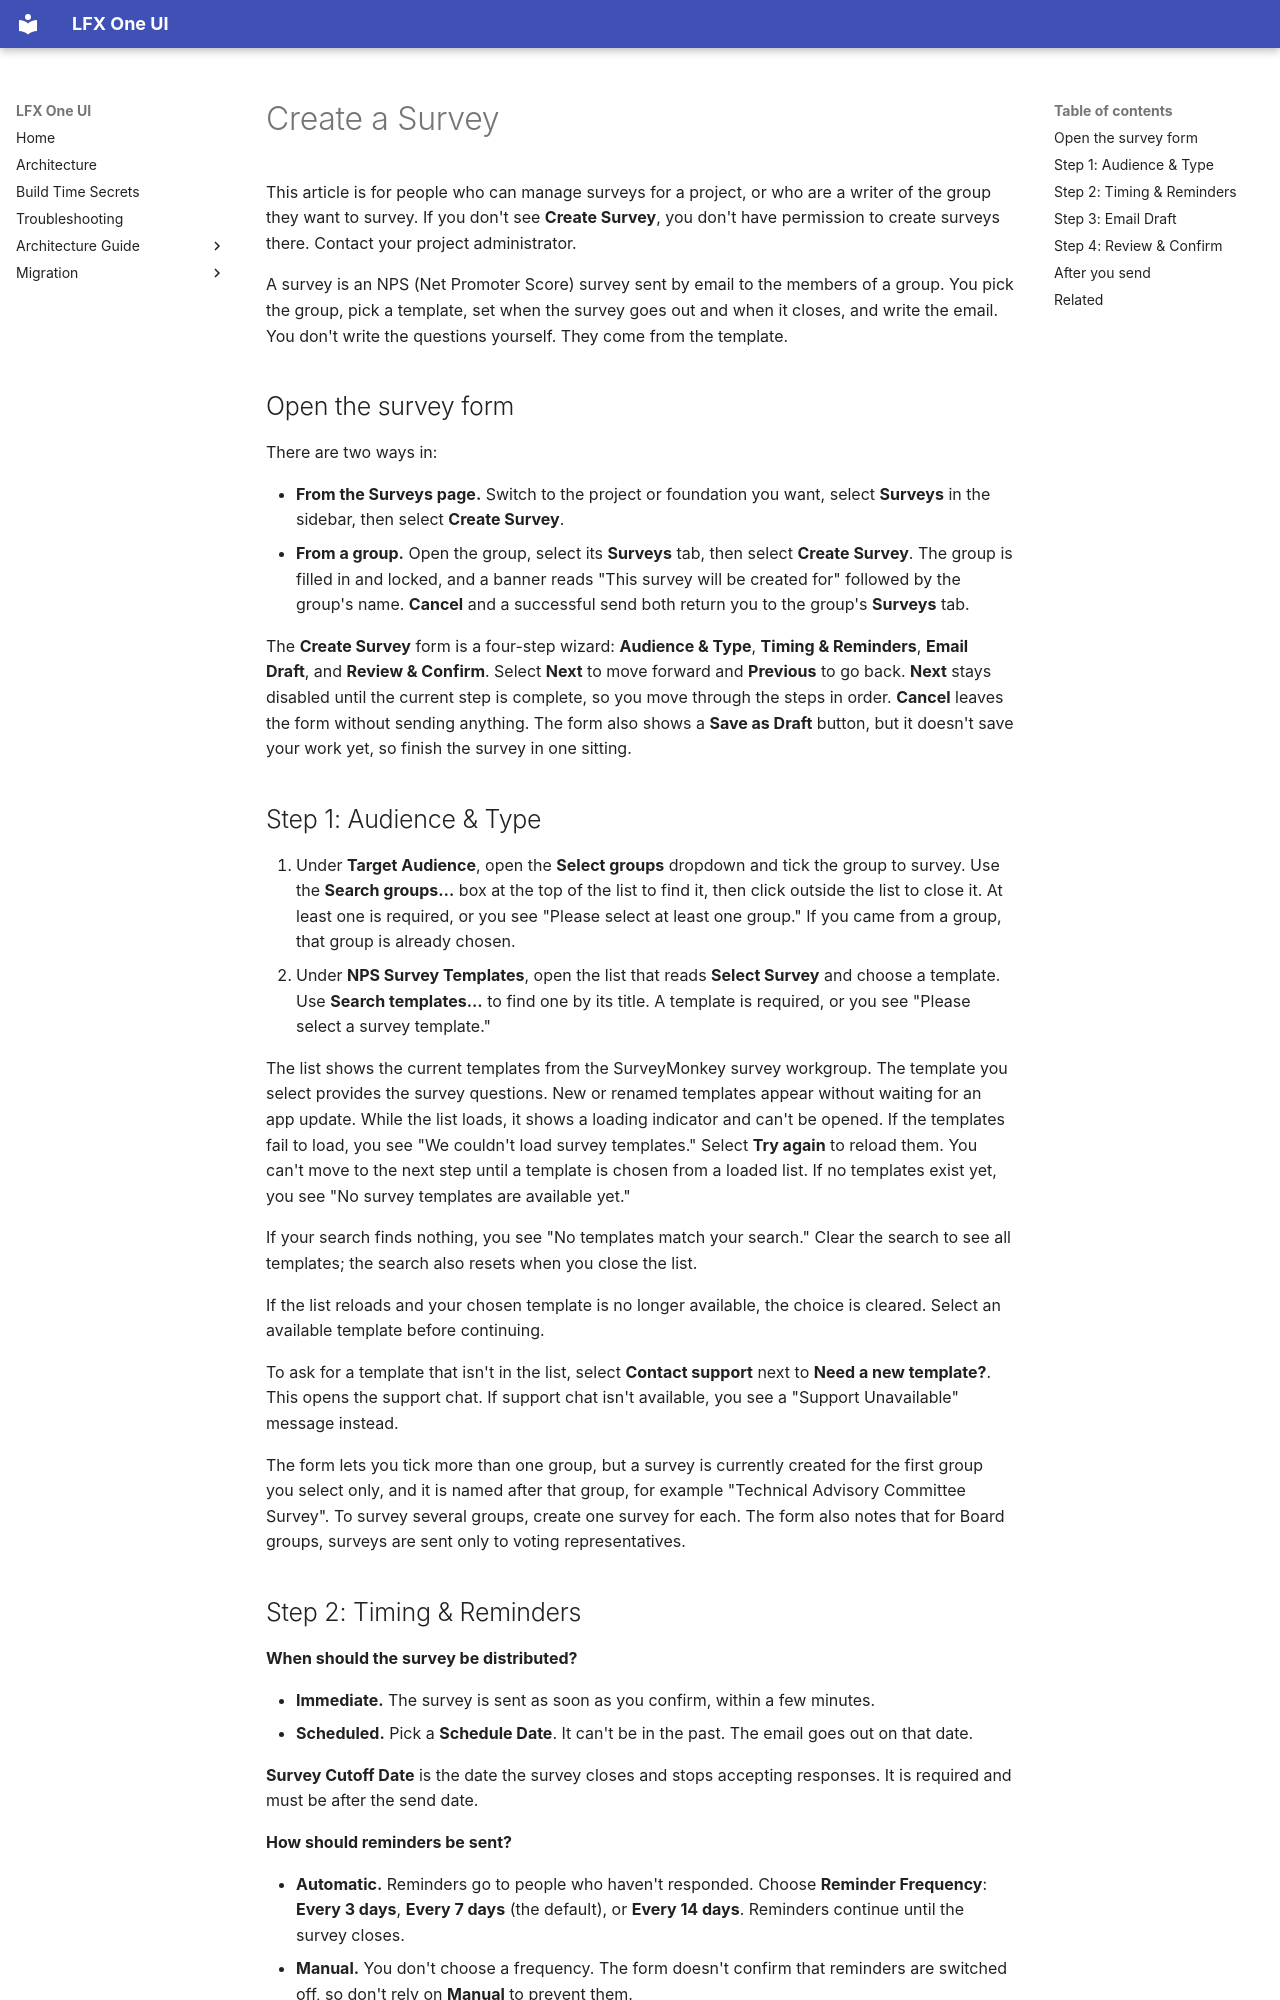

repository: linuxfoundation/lfx-self-serve · page: user/surveys/create-survey/index.html · generator: mkdocs

---
title: Create a Survey
description: How to create and send an NPS survey to the members of one or more groups in LFX Self Serve.
audience: [maintainer, board-member, executive-director]
product_area: Surveys
tags: [surveys, create, nps, feedback, reminders, email, schedule]
last_updated: 2026-11-06
intercom_collection: Surveys
---

This article is for people who can manage surveys for a project, or who are a writer of the group they want to survey. If you don't see **Create Survey**, you don't have permission to create surveys there. Contact your project administrator.

A survey is an NPS (Net Promoter Score) survey sent by email to the members of a group. You pick the group, pick a template, set when the survey goes out and when it closes, and write the email. You don't write the questions yourself. They come from the template.

## Open the survey form

There are two ways in:

- **From the Surveys page.** Switch to the project or foundation you want, select **Surveys** in the sidebar, then select **Create Survey**.
- **From a group.** Open the group, select its **Surveys** tab, then select **Create Survey**. The group is filled in and locked, and a banner reads "This survey will be created for" followed by the group's name. **Cancel** and a successful send both return you to the group's **Surveys** tab.

The **Create Survey** form is a four-step wizard: **Audience & Type**, **Timing & Reminders**, **Email Draft**, and **Review & Confirm**. Select **Next** to move forward and **Previous** to go back. **Next** stays disabled until the current step is complete, so you move through the steps in order. **Cancel** leaves the form without sending anything. The form also shows a **Save as Draft** button, but it doesn't save your work yet, so finish the survey in one sitting.

## Step 1: Audience & Type

1. Under **Target Audience**, open the **Select groups** dropdown and tick the group to survey. Use the **Search groups…** box at the top of the list to find it, then click outside the list to close it. At least one is required, or you see "Please select at least one group." If you came from a group, that group is already chosen.
2. Under **NPS Survey Templates**, open the list that reads **Select Survey** and choose a template. Use **Search templates...** to find one by its title. A template is required, or you see "Please select a survey template."

   The list shows the current templates from the SurveyMonkey survey workgroup. The template you select provides the survey questions. New or renamed templates appear without waiting for an app update. While the list loads, it shows a loading indicator and can't be opened. If the templates fail to load, you see "We couldn't load survey templates." Select **Try again** to reload them. You can't move to the next step until a template is chosen from a loaded list. If no templates exist yet, you see "No survey templates are available yet."

   If your search finds nothing, you see "No templates match your search." Clear the search to see all templates; the search also resets when you close the list.

   If the list reloads and your chosen template is no longer available, the choice is cleared. Select an available template before continuing.

   To ask for a template that isn't in the list, select **Contact support** next to **Need a new template?**. This opens the support chat. If support chat isn't available, you see a "Support Unavailable" message instead.

The form lets you tick more than one group, but a survey is currently created for the first group you select only, and it is named after that group, for example "Technical Advisory Committee Survey". To survey several groups, create one survey for each. The form also notes that for Board groups, surveys are sent only to voting representatives.
